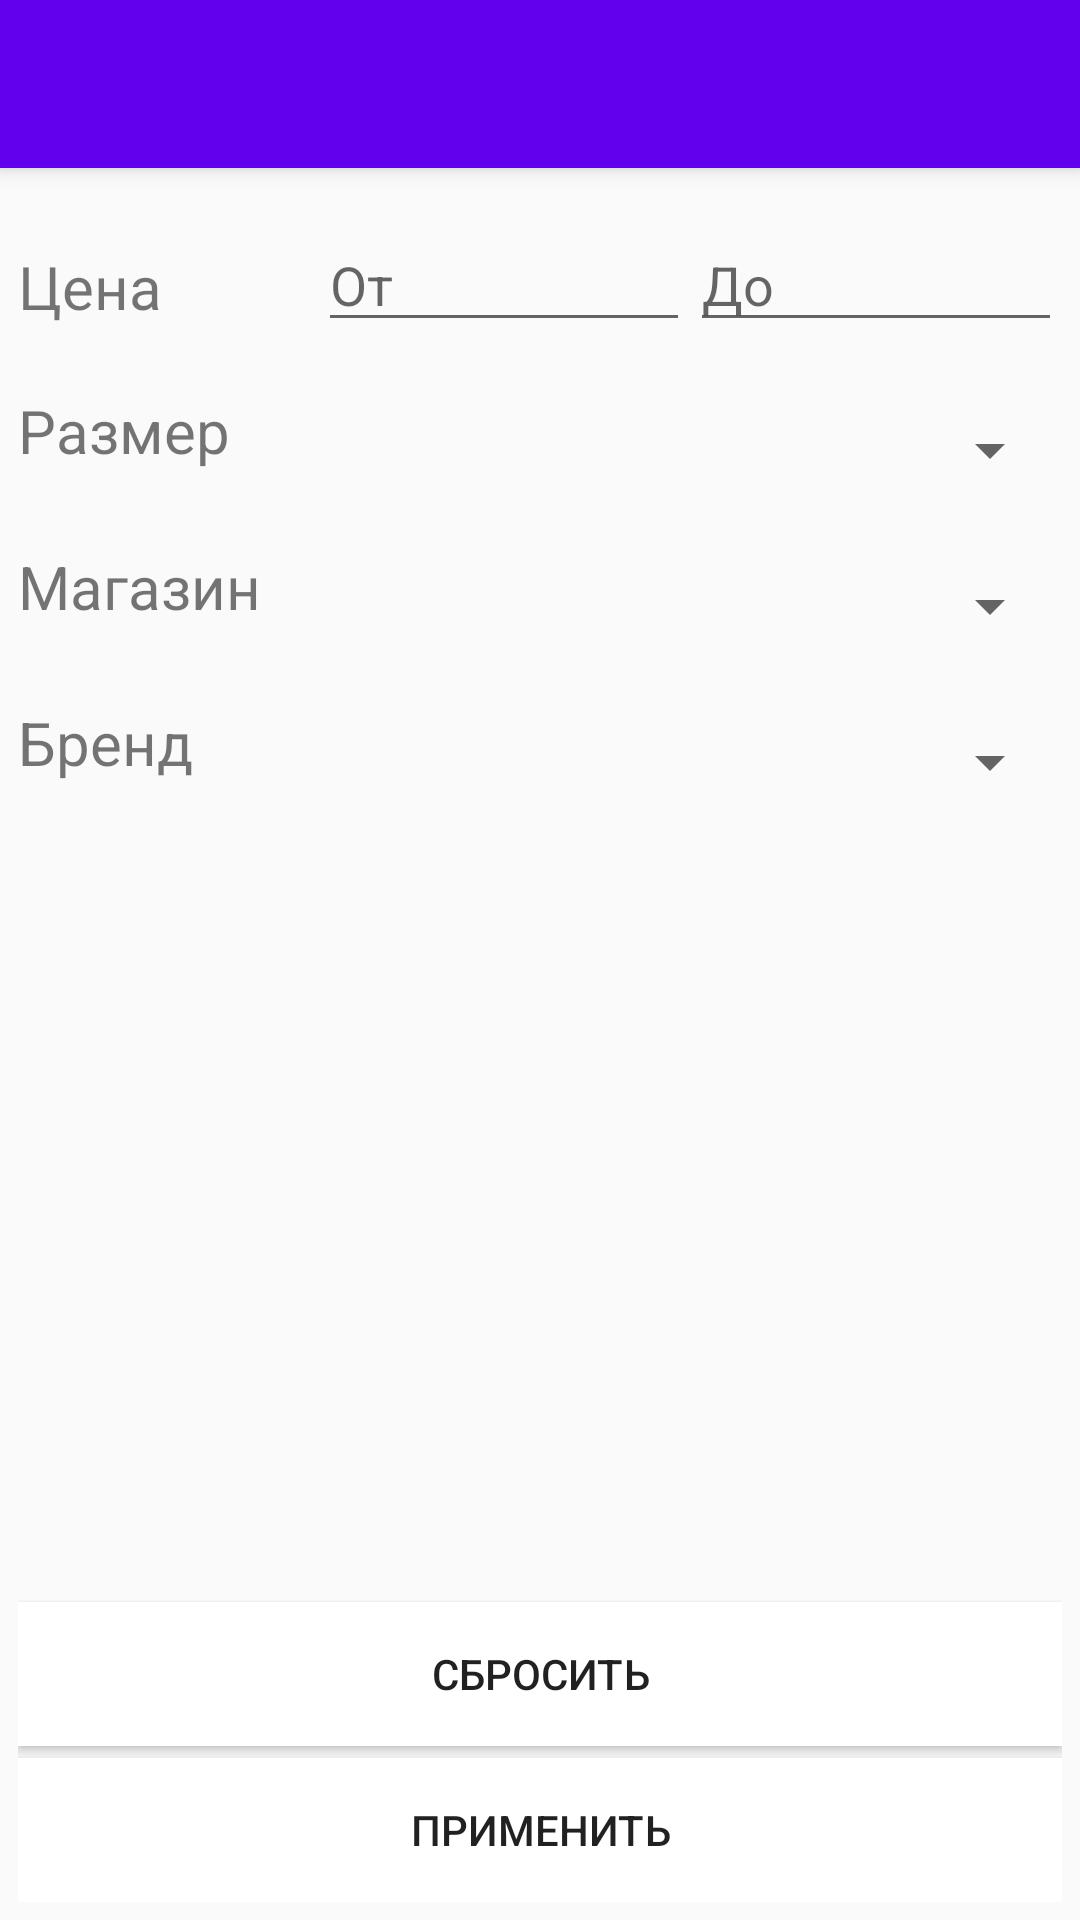

Layout XML and referenced resources for this Android screen:
<!-- AndroidManifest.xml: application theme Theme.SneakerHunterKotlin -->
<!-- res/layout/fragment_filters.xml -->
<?xml version="1.0" encoding="utf-8"?>
<androidx.coordinatorlayout.widget.CoordinatorLayout
    xmlns:android="http://schemas.android.com/apk/res/android"
    xmlns:app="http://schemas.android.com/apk/res-auto"
    xmlns:tools="http://schemas.android.com/tools"
    android:layout_width="match_parent"
    android:layout_height="match_parent"
    tools:context=".fragments.SearchFragment">

    <com.google.android.material.appbar.AppBarLayout
        android:layout_width="match_parent"
        android:layout_height="wrap_content"
        android:theme="@style/Widget.AppCompat.ActionBar.Solid">

        <androidx.appcompat.widget.Toolbar
            android:id="@+id/toolbar"
            android:layout_width="match_parent"
            android:layout_height="?attr/actionBarSize"
            android:background="?attr/colorPrimary"
            android:theme="@style/ThemeOverlay.AppCompat.Dark.ActionBar"
            app:layout_scrollFlags="scroll|enterAlways"/>
    </com.google.android.material.appbar.AppBarLayout>

    <RelativeLayout
        android:layout_width="match_parent"
        android:layout_height="match_parent"
        tools:context=".fragments.FiltersFragment"
        android:orientation="vertical"
        android:padding="6dp"
        android:layout_marginTop="?attr/actionBarSize">

        <LinearLayout
            android:layout_width="match_parent"
            android:layout_height="wrap_content"
            android:orientation="horizontal"
            android:id="@+id/l1"
            android:layout_marginTop="12dp">

            <TextView
                android:layout_width="100dp"
                android:textSize="20sp"
                android:layout_height="40dp"
                android:text="@string/price_string"/>

            <EditText
                android:layout_width="0dp"
                android:layout_height="40dp"
                android:layout_weight="1"
                android:inputType="number|none"
                android:maxLength="6"
                android:id="@+id/priceFromEditText"
                android:digits="0123456789."
                android:hint="@string/from_string"/>

            <EditText
                android:layout_width="0dp"
                android:layout_height="40dp"
                android:layout_weight="1"
                android:inputType="number|none"
                android:maxLength="6"
                android:id="@+id/priceToEditText"
                android:digits="0123456789."
                android:hint="@string/to_string"/>
        </LinearLayout>

        <LinearLayout
            android:layout_width="match_parent"
            android:layout_height="wrap_content"
            android:orientation="horizontal"
            android:id="@+id/l2"
            android:layout_below ="@id/l1"
            android:layout_marginTop="16dp">

            <TextView
                android:layout_width="100dp"
                android:textSize="20sp"
                android:layout_height="40dp"
                android:text="@string/size_string"/>

            <Spinner
                android:id="@+id/sizeSpinner"
                android:layout_width="match_parent"
                android:layout_height="40dp"
                android:spinnerMode="dropdown">
            </Spinner>
        </LinearLayout>

        <LinearLayout
            android:layout_width="match_parent"
            android:layout_height="40dp"
            android:layout_below ="@id/l2"
            android:id="@+id/l3"
            android:orientation="horizontal"
            android:layout_marginTop="12dp">

            <TextView
                android:layout_width="100dp"
                android:textSize="20sp"
                android:layout_height="40dp"
                android:text="@string/brand_string"/>

            <Spinner
                android:id="@+id/brandSpinner"
                android:layout_width="match_parent"
                android:layout_height="40dp"
                android:spinnerMode="dropdown">
            </Spinner>
        </LinearLayout>

        <LinearLayout
            android:layout_width="match_parent"
            android:layout_height="40dp"
            android:layout_below ="@id/l3"
            android:id="@+id/l4"
            android:orientation="horizontal"
            android:layout_marginTop="12dp">

            <TextView
                android:layout_width="100dp"
                android:textSize="20sp"
                android:layout_height="40dp"
                android:text="@string/brands_string"/>

            <Spinner
                android:id="@+id/brandsSpinner"
                android:layout_width="match_parent"
                android:layout_height="40dp"
                android:spinnerMode="dropdown">
            </Spinner>
        </LinearLayout>



        <Button
            android:id="@+id/reset_button"
            android:layout_width="match_parent"
            android:layout_height="wrap_content"
            android:text="@string/reset_string"
            android:background="#FFFFFF"
            android:layout_above="@+id/confirm_button"
            android:layout_marginBottom="4dp"/>

        <Button
            android:id="@+id/confirm_button"
            android:layout_width="match_parent"
            android:layout_height="wrap_content"
            android:text="@string/accept_string"
            android:background="#FFFFFF"
            android:layout_alignParentBottom="true" />
    </RelativeLayout>

</androidx.coordinatorlayout.widget.CoordinatorLayout>
<!-- resources referenced by this layout -->
<resources>
  <string name="accept_string">Применить</string>
  <string name="brand_string">Магазин</string>
  <string name="brands_string">Бренд</string>
  <string name="from_string">От</string>
  <string name="price_string">Цена</string>
  <string name="reset_string">Сбросить</string>
  <string name="size_string">Размер</string>
  <string name="to_string">До</string>
  <style name="Theme.SneakerHunterKotlin" parent="Theme.AppCompat.Light.NoActionBar">
          
          <item name="colorPrimary">@color/purple_500</item>
          <item name="colorPrimaryVariant">@color/purple_700</item>
          <item name="colorOnPrimary">@color/white</item>
          
          <item name="colorSecondary">@color/teal_200</item>
          <item name="colorSecondaryVariant">@color/teal_700</item>
          <item name="colorOnSecondary">@color/black</item>
          
          <item name="android:statusBarColor" tools:targetApi="l">?attr/colorPrimaryVariant</item>
          
      </style>
  <color name="purple_500">#FF6200EE</color>
  <color name="purple_700">#FF3700B3</color>
  <color name="white">#FFFFFFFF</color>
  <color name="teal_200">#FF03DAC5</color>
  <color name="teal_700">#FF018786</color>
  <color name="black">#FF000000</color>
</resources>
